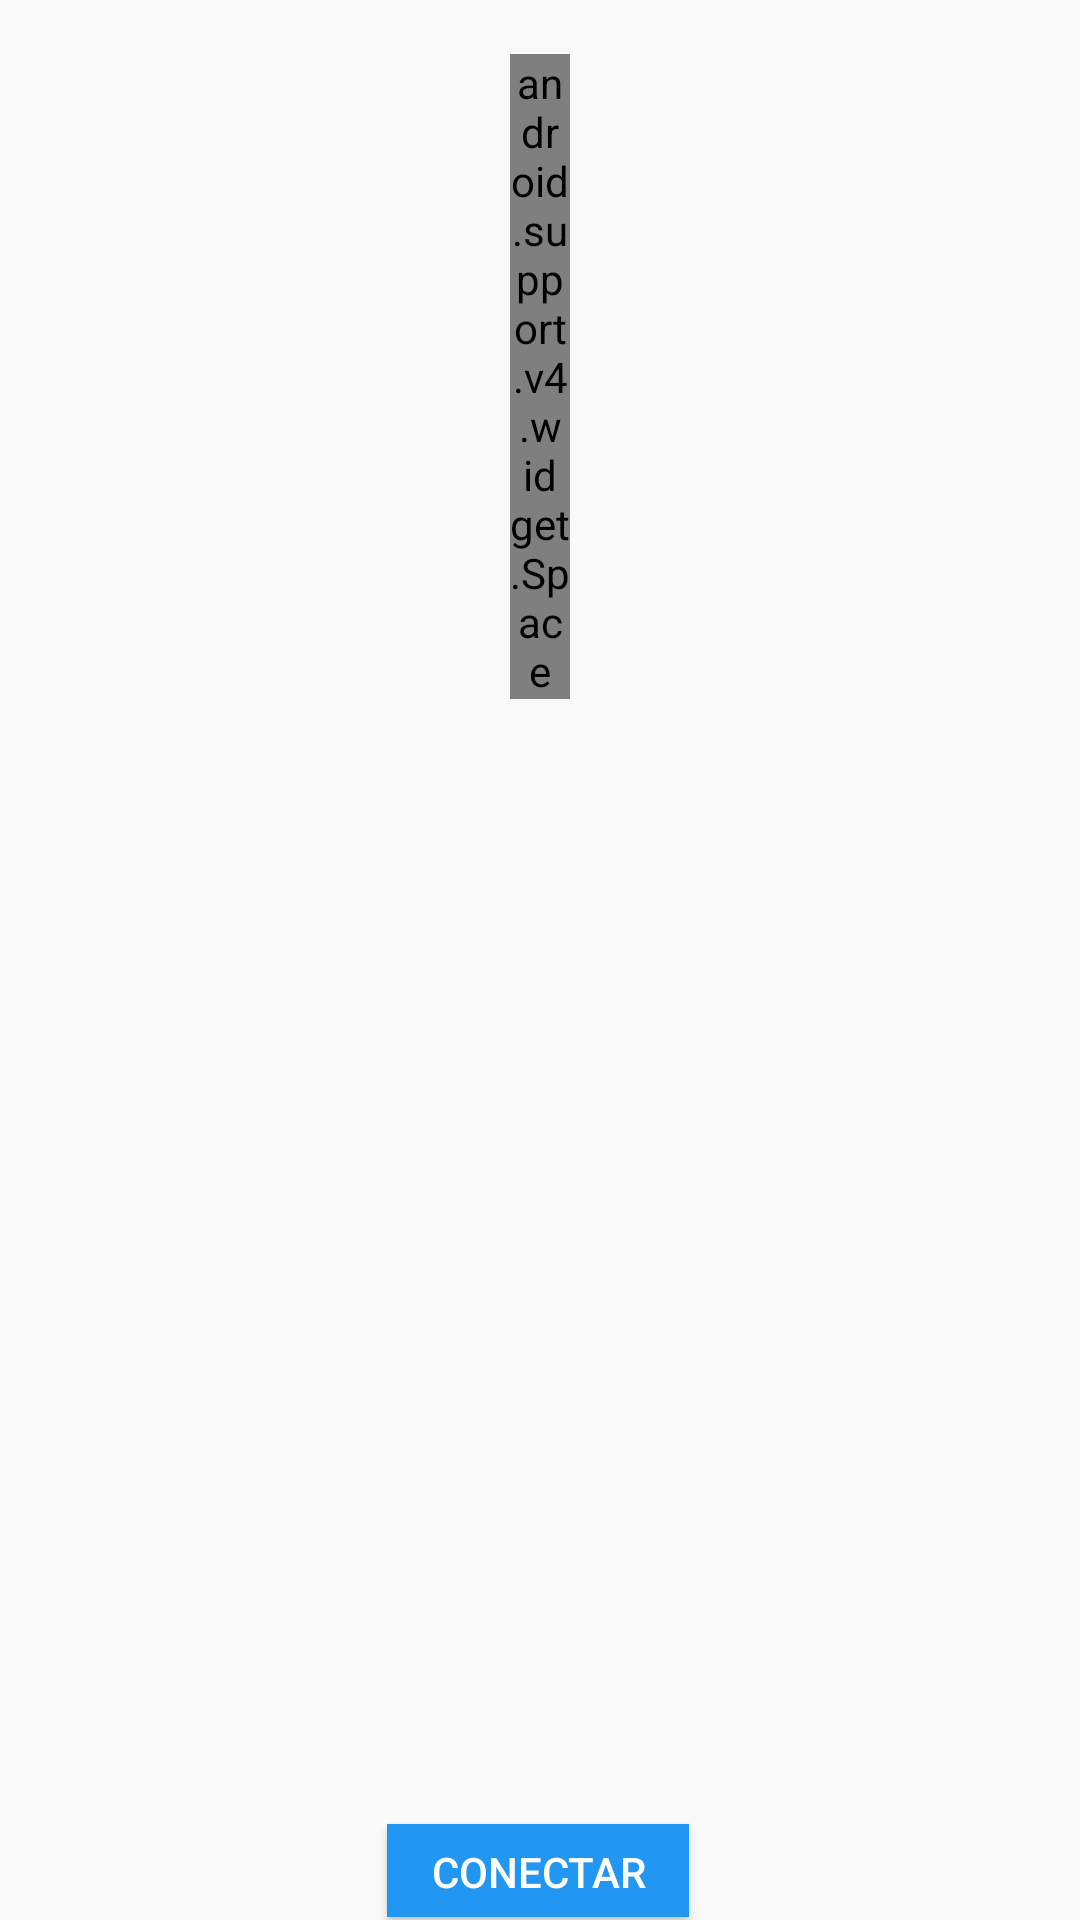

Layout XML and referenced resources for this Android screen:
<!-- AndroidManifest.xml: application theme AppTheme -->
<!-- res/layout/fragment_call_bluetooth.xml -->
<?xml version="1.0" encoding="utf-8"?>
<RelativeLayout xmlns:android="http://schemas.android.com/apk/res/android"
    xmlns:app="http://schemas.android.com/apk/res-auto"
    android:layout_width="match_parent"
    android:layout_height="match_parent">

    <TextView
        android:id="@+id/contact_name_call"
        android:layout_width="wrap_content"
        android:layout_height="wrap_content"
        android:layout_above="@+id/buttons_call_container"
        android:layout_centerHorizontal="true"
        android:layout_margin="8dp"
        android:textColor="@color/primary"
        android:textSize="20sp" />

    <LinearLayout
        android:id="@+id/buttons_call_container"
        android:layout_width="wrap_content"
        android:layout_height="wrap_content"
        android:layout_alignParentTop="true"
        android:layout_alignWithParentIfMissing="true"
        android:layout_centerHorizontal="true"
        android:layout_marginTop="18dp"
        android:orientation="horizontal">

        <ImageView
            android:id="@+id/button_call_switch_camera"
            android:layout_width="35dp"
            android:layout_height="35dp"
            android:contentDescription="@string/switch_camera"
            app:srcCompat="@drawable/ic_switch_camera_black_48dp" />

        <android.support.v4.widget.Space
            android:layout_width="20dp"
            android:layout_height="wrap_content" />

        <ImageView
            android:id="@+id/button_call_scaling_mode"
            android:layout_width="35dp"
            android:layout_height="35dp"
            android:contentDescription="@string/disconnect_call"
            app:srcCompat="@drawable/ic_fullscreen_black_48dp" />

    </LinearLayout>

    <android.support.v7.widget.AppCompatButton
        android:id="@+id/btn_connet"
        android:layout_width="wrap_content"
        android:layout_height="32dp"
        android:layout_alignParentBottom="true"
        android:layout_centerHorizontal="true"
        android:layout_gravity="center"
        android:background="@drawable/btn_connect"
        android:paddingLeft="15dp"
        android:paddingRight="15dp"
        android:text="Conectar"
        android:textColor="@android:color/white" />
</RelativeLayout>
<!-- resources referenced by this layout -->
<resources>
  <color name="primary">#2196f3</color>
  <!-- drawable btn_connect (drawable) -->
  <?xml version="1.0" encoding="utf-8"?>
   
  <selector xmlns:android="http://schemas.android.com/apk/res/android">
      <item android:state_pressed="true">
          <layer-list>
              <item android:left="1dp" android:top="1dp">
                  <shape>
                      <solid android:color="@color/primary_dark" />
                  </shape>
              </item>
          </layer-list>
      </item>
      <item>
          <layer-list>
              
              <item android:bottom="1dp" android:right="1dp">
                  <shape>
                      <solid android:color="@color/primary" />
                  </shape>
              </item>
          </layer-list>
      </item>
  </selector>
  <!-- drawable ic_fullscreen_black_48dp (drawable) -->
  <?xml version="1.0" encoding="UTF-8" standalone="no"?>
  <vector xmlns:android="http://schemas.android.com/apk/res/android" android:height="48dp" android:viewportHeight="24.0" android:viewportWidth="24.0" android:width="48dp">
      <path android:fillColor="#2196f3" android:pathData="M7,14L5,14v5h5v-2L7,17v-3zM5,10h2L7,7h3L10,5L5,5v5zM17,17h-3v2h5v-5h-2v3zM14,5v2h3v3h2L19,5h-5z"/>
  </vector>
  <!-- drawable ic_switch_camera_black_48dp (drawable) -->
  <?xml version="1.0" encoding="UTF-8" standalone="no"?>
  <vector xmlns:android="http://schemas.android.com/apk/res/android" android:height="48dp" android:viewportHeight="24.0" android:viewportWidth="24.0" android:width="48dp">
      <path android:fillColor="#2196f3" android:pathData="M20,4h-3.17L15,2L9,2L7.17,4L4,4c-1.1,0 -2,0.9 -2,2v12c0,1.1 0.9,2 2,2h16c1.1,0 2,-0.9 2,-2L22,6c0,-1.1 -0.9,-2 -2,-2zM15,15.5L15,13L9,13v2.5L5.5,12 9,8.5L9,11h6L15,8.5l3.5,3.5 -3.5,3.5z"/>
  </vector>
  <string name="disconnect_call">Llamada desconectada</string>
  <string name="switch_camera">Switch front/back camera</string>
  <style name="AppTheme" parent="Theme.AppCompat.Light.DarkActionBar">
          <item name="colorPrimary">@color/primary</item>
          <item name="colorPrimaryDark">@color/primary_dark</item>
          <item name="colorAccent">@color/accent</item>
      </style>
  <color name="primary_dark">#1976D2</color>
  <color name="accent">#03A9F4</color>
</resources>
